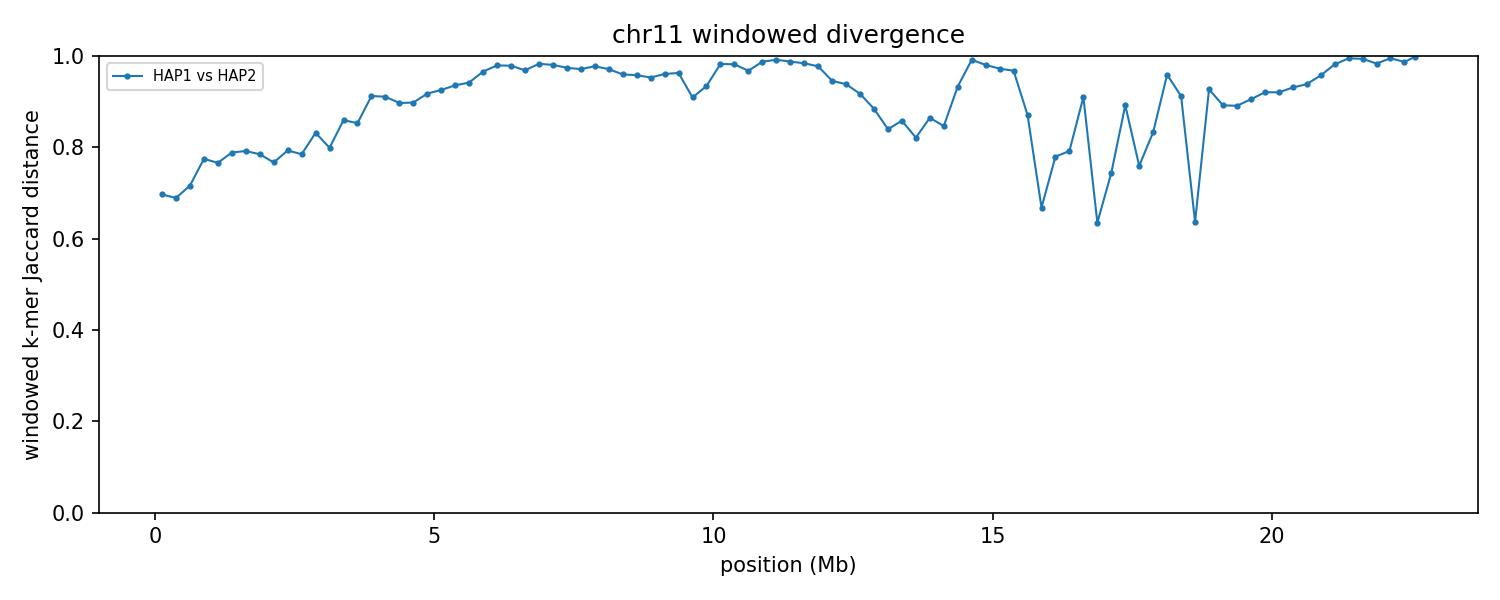

Data behind this chart, as committed beside it:
group	win_start	win_end	unit_a	unit_b	hap_a	hap_b	chrom_a	chrom_b	kmers_a	kmers_b	shared	union	jaccard_distance
chr11	1	250000	HAP1_chr11	HAP2_chr11	HAP1	HAP2	11	11	243855	179956	98626	325185	0.6967
chr11	250001	500000	HAP1_chr11	HAP2_chr11	HAP1	HAP2	11	11	246211	246008	116740	375479	0.6891
chr11	500001	750000	HAP1_chr11	HAP2_chr11	HAP1	HAP2	11	11	246199	244989	108557	382631	0.7163
chr11	750001	1000000	HAP1_chr11	HAP2_chr11	HAP1	HAP2	11	11	245745	242258	89712	398291	0.7748
chr11	1000001	1250000	HAP1_chr11	HAP2_chr11	HAP1	HAP2	11	11	245074	247078	93320	398832	0.766
chr11	1250001	1500000	HAP1_chr11	HAP2_chr11	HAP1	HAP2	11	11	246115	246173	85895	406393	0.7886
chr11	1500001	1750000	HAP1_chr11	HAP2_chr11	HAP1	HAP2	11	11	244300	244263	84166	404397	0.7919
chr11	1750001	2000000	HAP1_chr11	HAP2_chr11	HAP1	HAP2	11	11	244904	244180	86607	402477	0.7848
chr11	2000001	2250000	HAP1_chr11	HAP2_chr11	HAP1	HAP2	11	11	245721	245812	92948	398585	0.7668
chr11	2250001	2500000	HAP1_chr11	HAP2_chr11	HAP1	HAP2	11	11	241702	243695	83181	402216	0.7932
chr11	2500001	2750000	HAP1_chr11	HAP2_chr11	HAP1	HAP2	11	11	245768	230545	84334	391979	0.7849
chr11	2750001	3000000	HAP1_chr11	HAP2_chr11	HAP1	HAP2	11	11	244435	238875	69589	413721	0.8318
chr11	3000001	3250000	HAP1_chr11	HAP2_chr11	HAP1	HAP2	11	11	228989	245680	79452	395217	0.799
chr11	3250001	3500000	HAP1_chr11	HAP2_chr11	HAP1	HAP2	11	11	244251	219165	57085	406331	0.8595
chr11	3500001	3750000	HAP1_chr11	HAP2_chr11	HAP1	HAP2	11	11	247267	244049	63037	428279	0.8528
chr11	3750001	4000000	HAP1_chr11	HAP2_chr11	HAP1	HAP2	11	11	233223	223549	36804	419968	0.9124
chr11	4000001	4250000	HAP1_chr11	HAP2_chr11	HAP1	HAP2	11	11	242101	228906	38581	432426	0.9108
chr11	4250001	4500000	HAP1_chr11	HAP2_chr11	HAP1	HAP2	11	11	246373	242173	45610	442936	0.897
chr11	4500001	4750000	HAP1_chr11	HAP2_chr11	HAP1	HAP2	11	11	238882	246625	44920	440587	0.898
chr11	4750001	5000000	HAP1_chr11	HAP2_chr11	HAP1	HAP2	11	11	242367	235266	36329	441304	0.9177
chr11	5000001	5250000	HAP1_chr11	HAP2_chr11	HAP1	HAP2	11	11	243720	243834	33719	453835	0.9257
chr11	5250001	5500000	HAP1_chr11	HAP2_chr11	HAP1	HAP2	11	11	242041	242701	29301	455441	0.9357
chr11	5500001	5750000	HAP1_chr11	HAP2_chr11	HAP1	HAP2	11	11	243839	241931	26666	459104	0.9419
chr11	5750001	6000000	HAP1_chr11	HAP2_chr11	HAP1	HAP2	11	11	242795	242403	15952	469246	0.966
chr11	6000001	6250000	HAP1_chr11	HAP2_chr11	HAP1	HAP2	11	11	238752	242972	9723	472001	0.9794
chr11	6250001	6500000	HAP1_chr11	HAP2_chr11	HAP1	HAP2	11	11	236832	238184	9875	465141	0.9788
chr11	6500001	6750000	HAP1_chr11	HAP2_chr11	HAP1	HAP2	11	11	211092	235546	13594	433044	0.9686
chr11	6750001	7000000	HAP1_chr11	HAP2_chr11	HAP1	HAP2	11	11	245652	211112	7681	449083	0.9829
chr11	7000001	7250000	HAP1_chr11	HAP2_chr11	HAP1	HAP2	11	11	239862	245565	9286	476141	0.9805
chr11	7250001	7500000	HAP1_chr11	HAP2_chr11	HAP1	HAP2	11	11	242556	239676	12086	470146	0.9743
chr11	7500001	7750000	HAP1_chr11	HAP2_chr11	HAP1	HAP2	11	11	229706	241979	13224	458461	0.9712
chr11	7750001	8000000	HAP1_chr11	HAP2_chr11	HAP1	HAP2	11	11	237694	230676	10276	458094	0.9776
chr11	8000001	8250000	HAP1_chr11	HAP2_chr11	HAP1	HAP2	11	11	239837	237912	13360	464389	0.9712
chr11	8250001	8500000	HAP1_chr11	HAP2_chr11	HAP1	HAP2	11	11	234595	240002	18429	456168	0.9596
chr11	8500001	8750000	HAP1_chr11	HAP2_chr11	HAP1	HAP2	11	11	228836	238340	18769	448407	0.9581
chr11	8750001	9000000	HAP1_chr11	HAP2_chr11	HAP1	HAP2	11	11	239667	228032	21082	446617	0.9528
chr11	9000001	9250000	HAP1_chr11	HAP2_chr11	HAP1	HAP2	11	11	231379	237472	17760	451091	0.9606
chr11	9250001	9500000	HAP1_chr11	HAP2_chr11	HAP1	HAP2	11	11	210971	230670	15815	425826	0.9629
chr11	9500001	9750000	HAP1_chr11	HAP2_chr11	HAP1	HAP2	11	11	235165	214420	37436	412149	0.9092
chr11	9750001	10000000	HAP1_chr11	HAP2_chr11	HAP1	HAP2	11	11	240950	236023	29477	447496	0.9341
chr11	10000001	10250000	HAP1_chr11	HAP2_chr11	HAP1	HAP2	11	11	238559	241784	8222	472121	0.9826
chr11	10250001	10500000	HAP1_chr11	HAP2_chr11	HAP1	HAP2	11	11	240853	238513	8552	470814	0.9818
chr11	10500001	10750000	HAP1_chr11	HAP2_chr11	HAP1	HAP2	11	11	232042	241021	14817	458246	0.9677
chr11	10750001	11000000	HAP1_chr11	HAP2_chr11	HAP1	HAP2	11	11	242127	207257	5563	443821	0.9875
chr11	11000001	11250000	HAP1_chr11	HAP2_chr11	HAP1	HAP2	11	11	217999	242396	3766	456629	0.9918
chr11	11250001	11500000	HAP1_chr11	HAP2_chr11	HAP1	HAP2	11	11	235537	233564	5664	463437	0.9878
chr11	11500001	11750000	HAP1_chr11	HAP2_chr11	HAP1	HAP2	11	11	238755	237696	7458	468993	0.9841
chr11	11750001	12000000	HAP1_chr11	HAP2_chr11	HAP1	HAP2	11	11	221612	240782	10227	452167	0.9774
chr11	12000001	12250000	HAP1_chr11	HAP2_chr11	HAP1	HAP2	11	11	229519	218412	23107	424824	0.9456
chr11	12250001	12500000	HAP1_chr11	HAP2_chr11	HAP1	HAP2	11	11	236057	229179	27088	438148	0.9382
chr11	12500001	12750000	HAP1_chr11	HAP2_chr11	HAP1	HAP2	11	11	223105	239400	35351	427154	0.9172
chr11	12750001	13000000	HAP1_chr11	HAP2_chr11	HAP1	HAP2	11	11	242128	238902	49880	431150	0.8843
chr11	13000001	13250000	HAP1_chr11	HAP2_chr11	HAP1	HAP2	11	11	241971	243758	67045	418684	0.8399
chr11	13250001	13500000	HAP1_chr11	HAP2_chr11	HAP1	HAP2	11	11	236059	239043	59023	416079	0.8581
chr11	13500001	13750000	HAP1_chr11	HAP2_chr11	HAP1	HAP2	11	11	234280	240721	72046	402955	0.8212
chr11	13750001	14000000	HAP1_chr11	HAP2_chr11	HAP1	HAP2	11	11	222581	234008	54453	402136	0.8646
chr11	14000001	14250000	HAP1_chr11	HAP2_chr11	HAP1	HAP2	11	11	111551	186609	39660	258500	0.8466
chr11	14250001	14500000	HAP1_chr11	HAP2_chr11	HAP1	HAP2	11	11	232382	88297	20098	300581	0.9331
chr11	14500001	14750000	HAP1_chr11	HAP2_chr11	HAP1	HAP2	11	11	210835	227482	3679	434638	0.9915
chr11	14750001	15000000	HAP1_chr11	HAP2_chr11	HAP1	HAP2	11	11	235056	222813	8764	449105	0.9805
... 31 more rows
